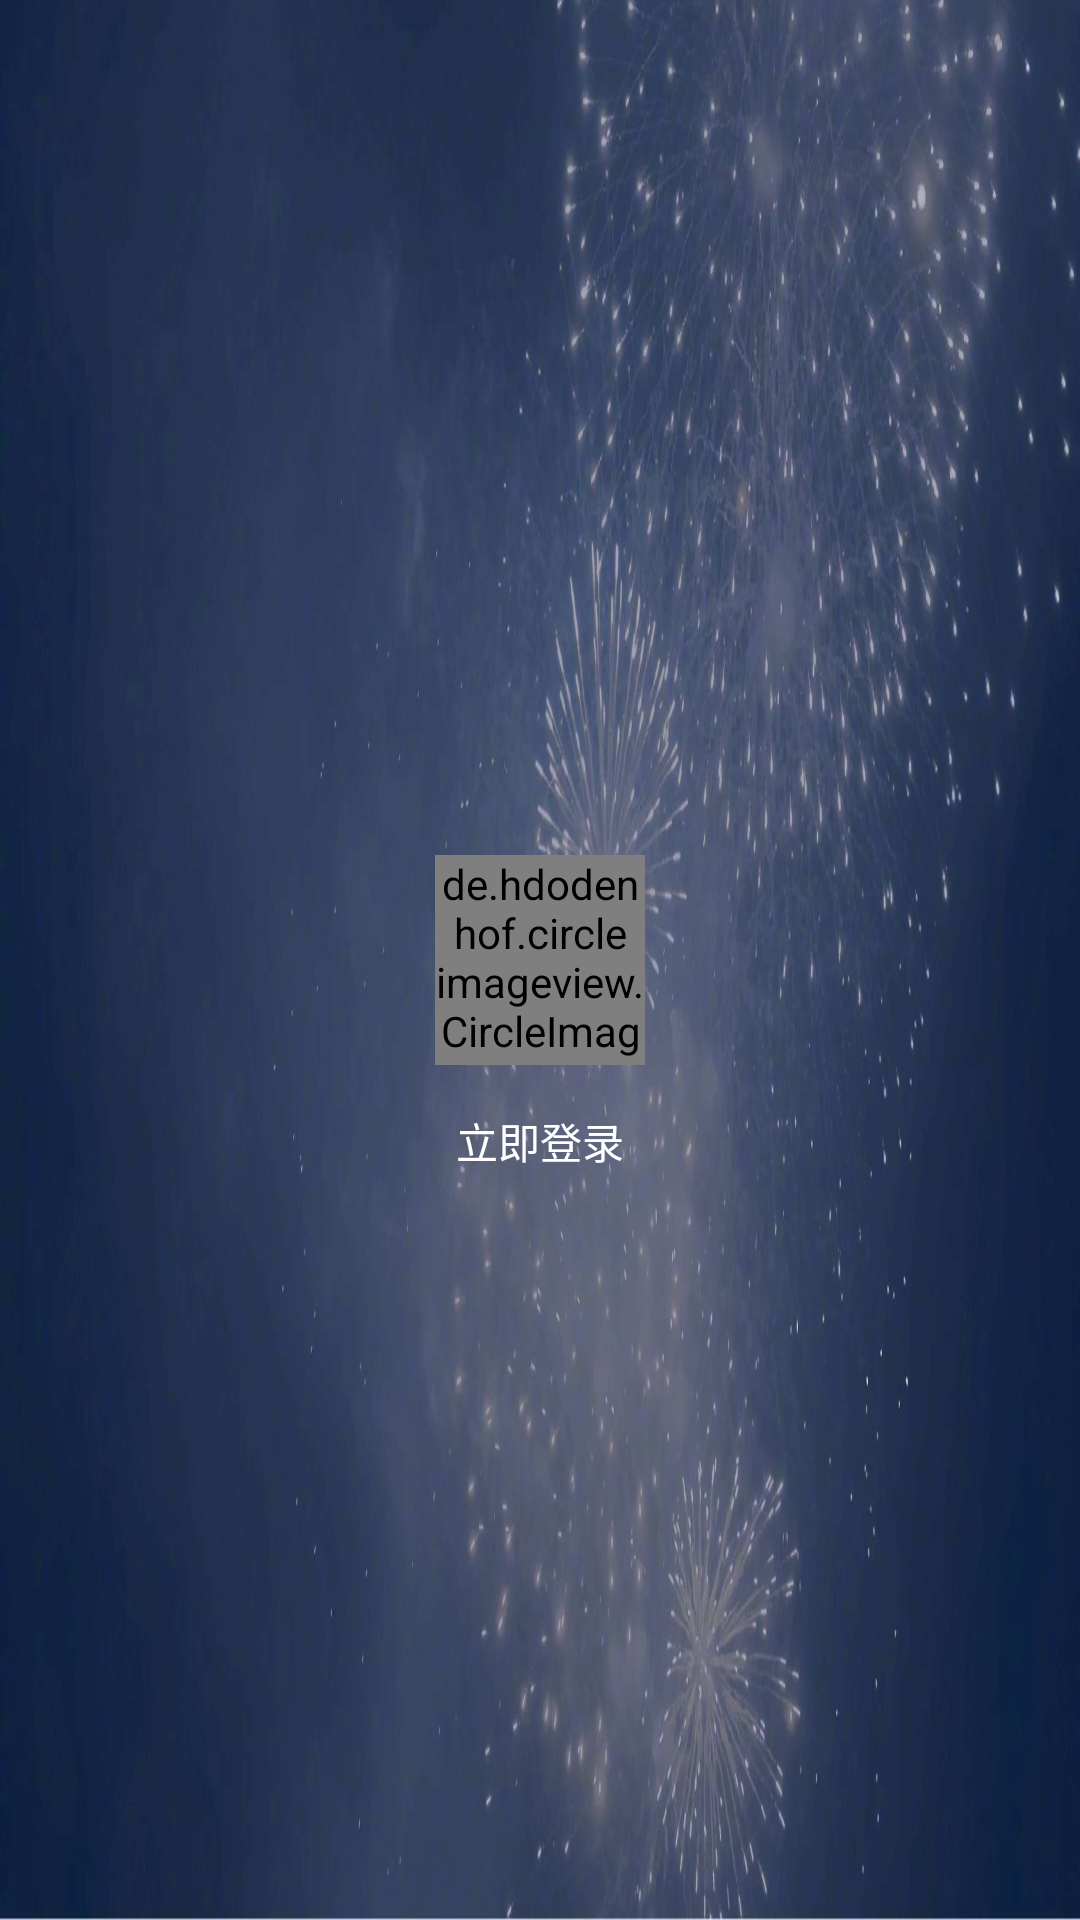

Layout XML and referenced resources for this Android screen:
<!-- AndroidManifest.xml: application theme AppTheme -->
<!-- res/layout/nav_header.xml -->
<?xml version="1.0" encoding="utf-8"?>
<RelativeLayout xmlns:android="http://schemas.android.com/apk/res/android"
    android:layout_width="match_parent"
    android:layout_height="180dp"
    android:background="@drawable/nav_background">

    <de.hdodenhof.circleimageview.CircleImageView
        android:id="@+id/avatarImage"
        android:layout_width="70dp"
        android:layout_height="70dp"
        android:layout_centerInParent="true"
        android:src="@drawable/nav_icon" />

    <TextView
        android:id="@+id/usernameText"
        android:layout_width="wrap_content"
        android:layout_height="wrap_content"
        android:layout_below="@id/avatarImage"
        android:layout_centerHorizontal="true"
        android:layout_marginTop="10dp"
        android:text="用户名"
        android:textColor="#FFF"
        android:textSize="14sp"
        android:visibility="gone" />

    <TextView
        android:id="@+id/toLogin"
        android:layout_width="wrap_content"
        android:layout_height="wrap_content"
        android:layout_below="@id/avatarImage"
        android:layout_centerHorizontal="true"
        android:layout_marginTop="10dp"
        android:padding="5dp"
        android:text="立即登录"
        android:textColor="#FFF"
        android:textSize="14sp" />

</RelativeLayout>
<!-- resources referenced by this layout -->
<resources>
  <!-- drawable nav_background: jpeg bitmap (drawable-xxhdpi, 109528 bytes) -->
  <!-- drawable nav_icon: png bitmap (drawable-xxhdpi, 14426 bytes) -->
  <style name="AppTheme" parent="Theme.AppCompat.Light.NoActionBar">
          
          <item name="colorPrimary">@color/colorPrimary</item>
          <item name="colorPrimaryDark">@color/colorPrimary</item>
          <item name="colorPrimaryVariant">@color/colorPrimary</item>
          <item name="colorOnPrimary">?android:attr/textColorPrimary</item>
          
          <item name="colorSecondary">@color/teal_200</item>
          <item name="colorSecondaryVariant">@color/teal_700</item>
          <item name="colorOnSecondary">?android:attr/textColorPrimary</item>
          
          <item name="android:statusBarColor">@color/colorPrimary</item>
          
          <item name="colorControlNormal">@color/white</item>
      </style>
  <color name="colorPrimary">#0085FF</color>
  <color name="teal_200">#FF03DAC5</color>
  <color name="teal_700">#FF018786</color>
  <color name="white">#FFFFFFFF</color>
</resources>
